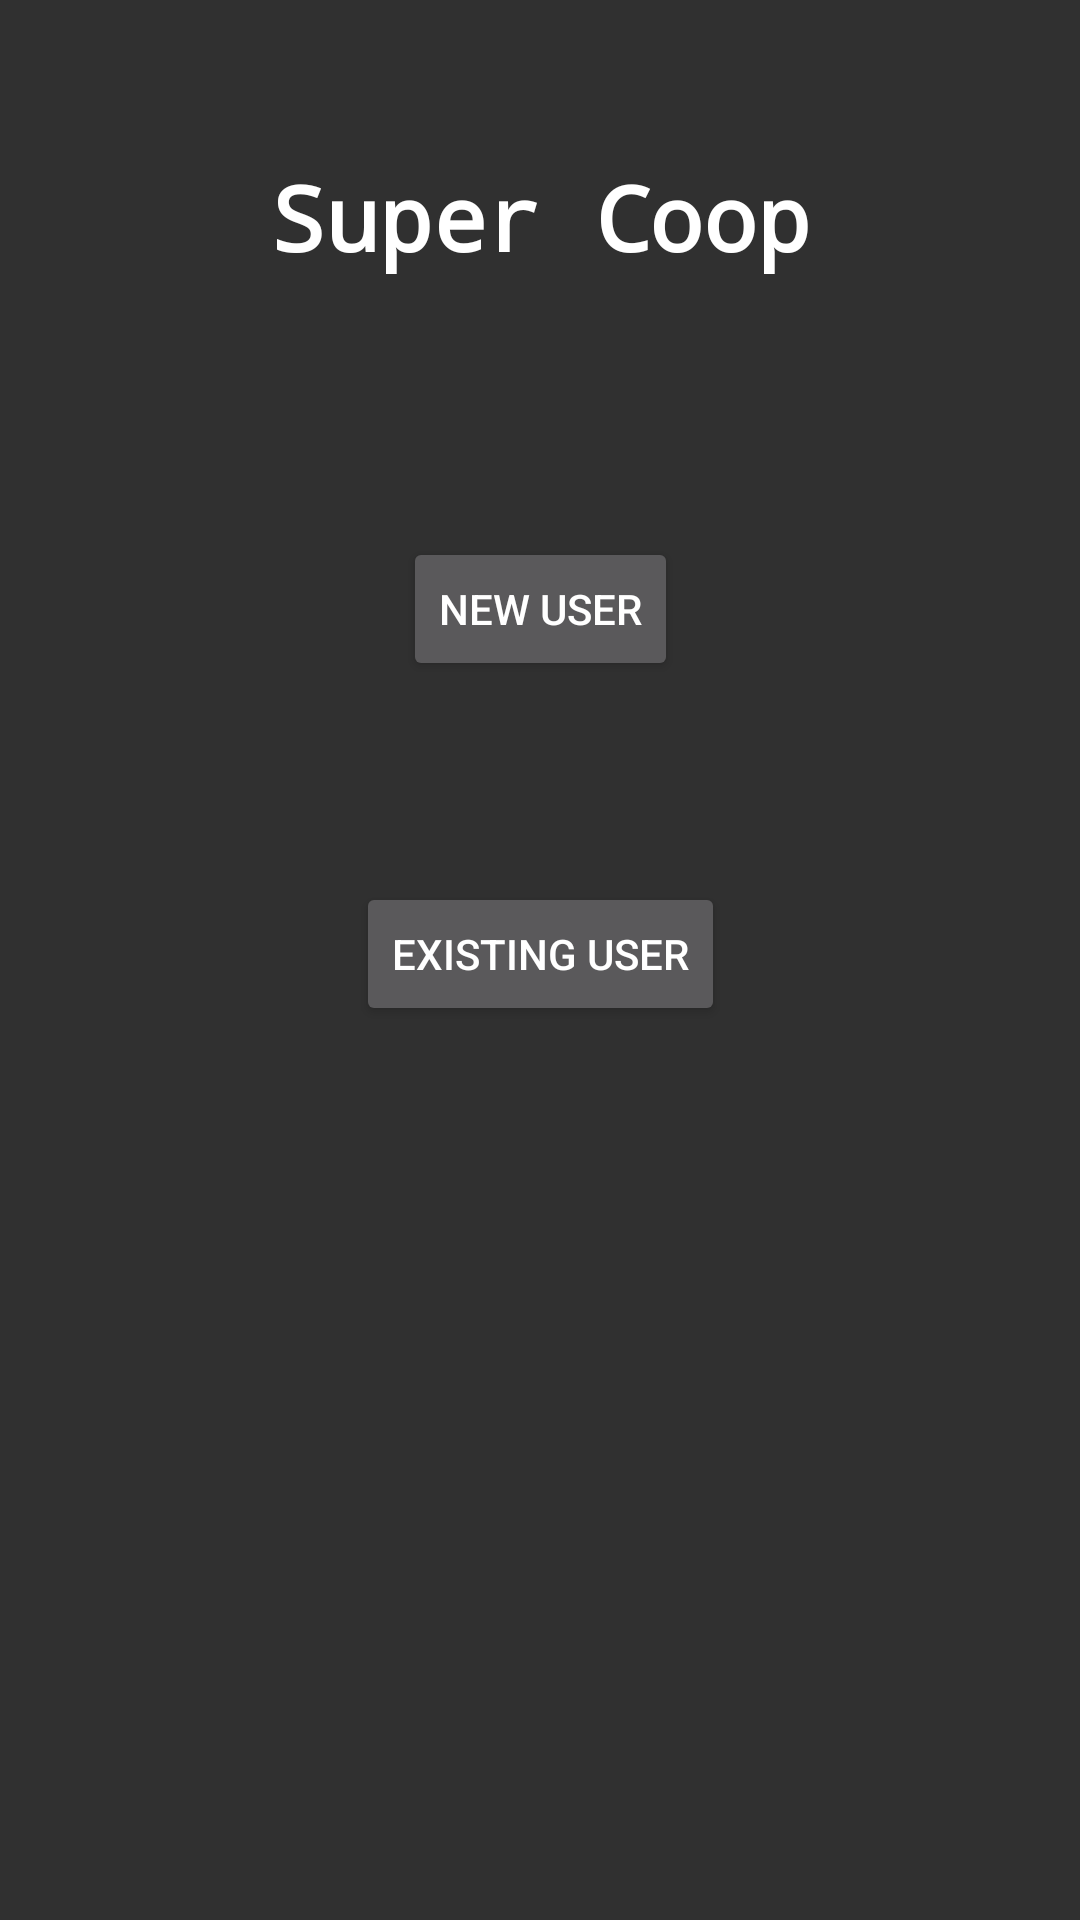

Here is an Android app screen rendered from its layout file. Give the layout XML and the strings, colors and styles it references.
<!-- AndroidManifest.xml: application theme AppTheme -->
<!-- res/layout/activity_main.xml -->
<?xml version="1.0" encoding="utf-8"?>
<android.support.constraint.ConstraintLayout xmlns:android="http://schemas.android.com/apk/res/android"
    xmlns:app="http://schemas.android.com/apk/res-auto"
    xmlns:tools="http://schemas.android.com/tools"
    android:layout_width="match_parent"
    android:layout_height="match_parent"
    tools:context=".MainActivity">

    <TextView
        android:id="@+id/title"
        android:layout_width="wrap_content"
        android:layout_height="47dp"
        android:layout_marginTop="52dp"
        android:fontFamily="monospace"
        android:text="@string/super_coop"
        android:textAlignment="center"
        android:textAppearance="@android:style/TextAppearance.Material.Large"
        android:textSize="30sp"
        android:textStyle="bold"
        android:typeface="normal"
        app:layout_constraintHorizontal_bias="0.502"
        app:layout_constraintLeft_toLeftOf="parent"
        app:layout_constraintRight_toRightOf="parent"
        app:layout_constraintTop_toTopOf="parent" />

    <Button
        android:id="@+id/new_button"
        android:layout_width="wrap_content"
        android:layout_height="wrap_content"
        android:layout_marginEnd="8dp"
        android:layout_marginStart="8dp"
        android:layout_marginTop="80dp"
        android:text="@string/new_button_string"
        android:onClick="newUserActivity"
        app:layout_constraintEnd_toEndOf="parent"
        app:layout_constraintStart_toStartOf="parent"
        app:layout_constraintTop_toBottomOf="@+id/title" />

    <Button
        android:id="@+id/existing_button"
        android:layout_width="wrap_content"
        android:layout_height="wrap_content"
        android:layout_marginBottom="8dp"
        android:layout_marginEnd="8dp"
        android:layout_marginStart="8dp"
        android:layout_marginTop="24dp"
        android:text="@string/existing_button_string"
        android:onClick="existingUserActivity"
        app:layout_constraintBottom_toBottomOf="parent"
        app:layout_constraintEnd_toEndOf="parent"
        app:layout_constraintStart_toStartOf="parent"
        app:layout_constraintTop_toBottomOf="@+id/new_button"
        app:layout_constraintVertical_bias="0.129" />

</android.support.constraint.ConstraintLayout>
<!-- resources referenced by this layout -->
<resources>
  <string name="existing_button_string">Existing User</string>
  <string name="new_button_string">New User</string>
  <string name="super_coop">Super Coop</string>
  <style name="AppTheme" parent="Theme.AppCompat">
          
          <item name="colorPrimary">@color/colorPrimary</item>
          <item name="colorPrimaryDark">@color/colorPrimaryDark</item>
          <item name="colorAccent">@color/colorAccent</item>
      </style>
  <color name="colorPrimary">#242424</color>
  <color name="colorPrimaryDark">#141414</color>
  <color name="colorAccent">#8f8f8f</color>
</resources>
